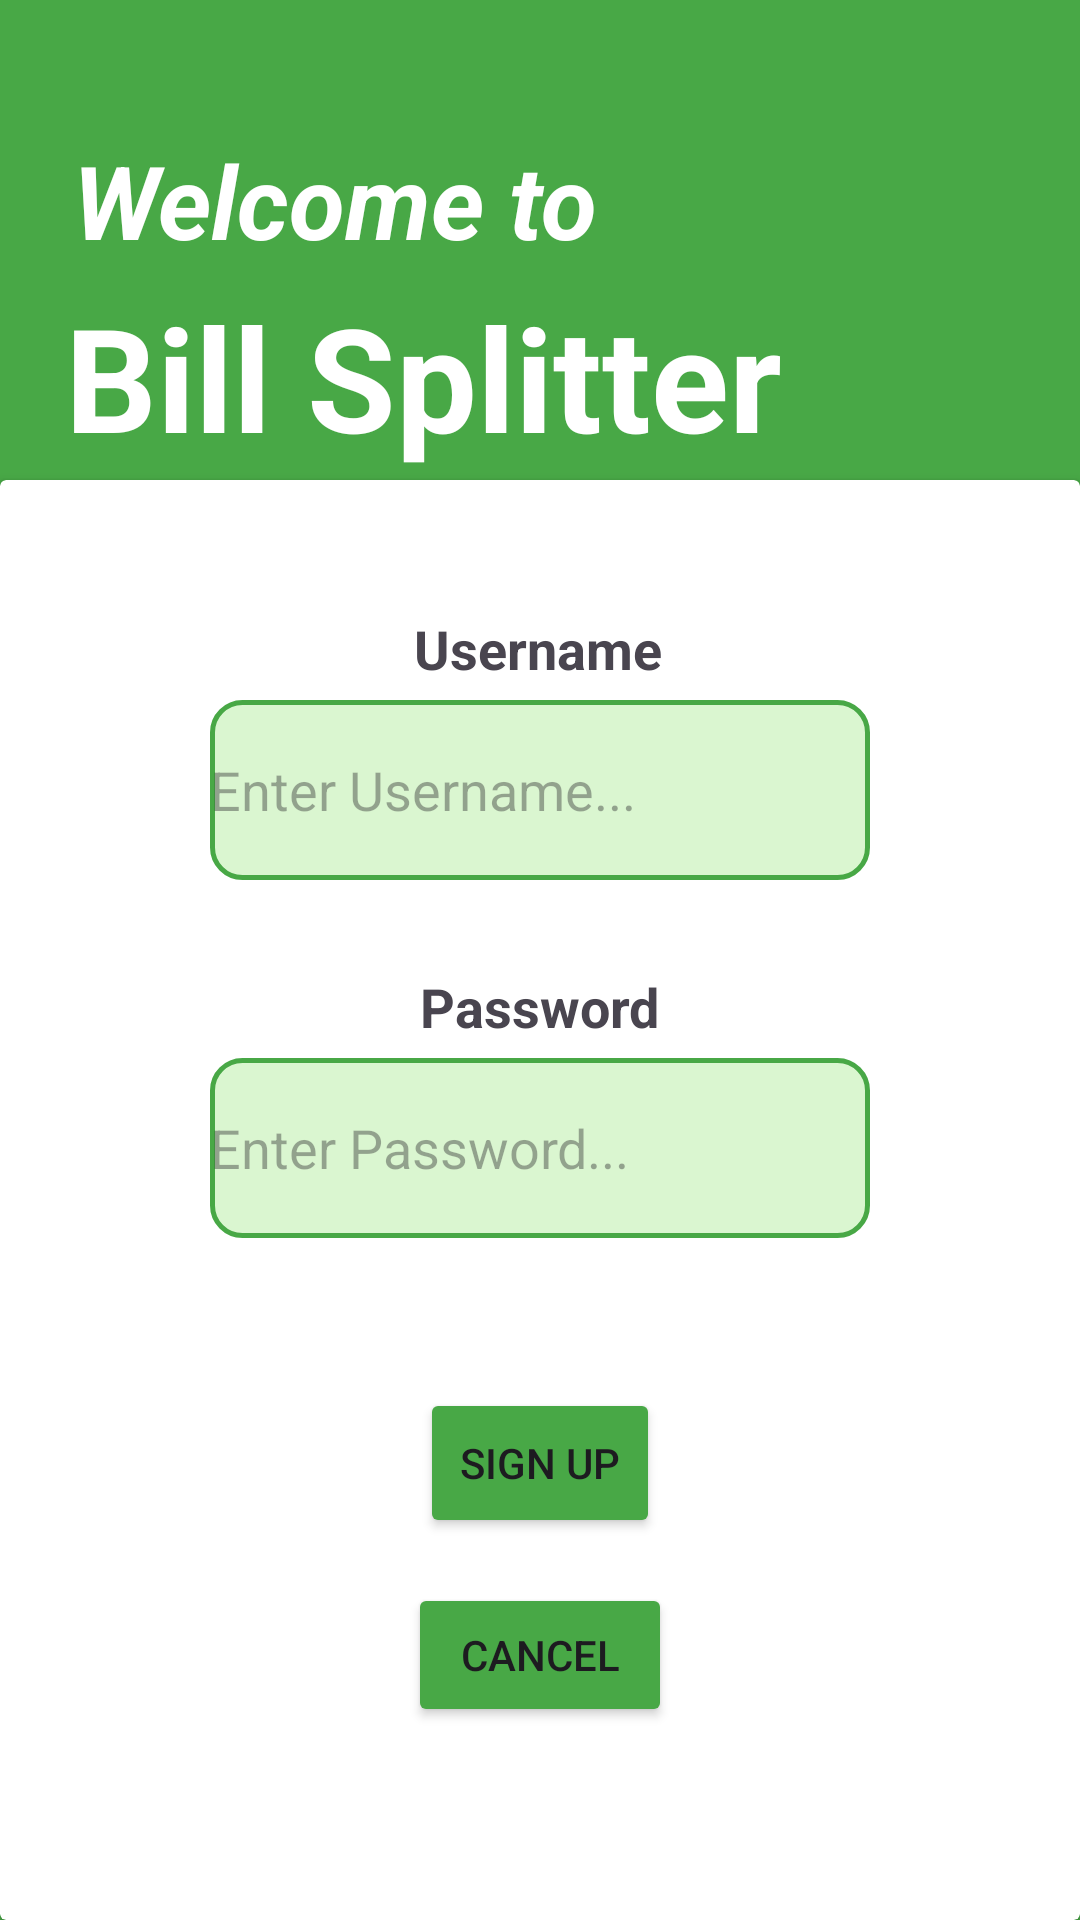

The Android layout XML behind this screen, and the referenced resources:
<!-- AndroidManifest.xml: application theme Theme.Bill_Split_Project -->
<!-- res/layout/activity_sign_up.xml -->
<?xml version="1.0" encoding="utf-8"?>
<androidx.constraintlayout.widget.ConstraintLayout xmlns:android="http://schemas.android.com/apk/res/android"
    xmlns:app="http://schemas.android.com/apk/res-auto"
    xmlns:tools="http://schemas.android.com/tools"
    android:layout_width="match_parent"
    android:layout_height="match_parent"
    tools:context=".SignUpActivity">

    <androidx.constraintlayout.widget.ConstraintLayout
        style="@style/custom_card_view_style"
        android:layout_width="match_parent"
        android:layout_height="match_parent"
        android:background="#48A846">

        <androidx.constraintlayout.widget.Guideline
            android:id="@+id/guideline12"
            android:layout_width="wrap_content"
            android:layout_height="wrap_content"
            android:orientation="vertical"
            app:layout_constraintGuide_percent="0.50" />

        <TextView
            android:id="@+id/textView4"
            android:layout_width="wrap_content"
            android:layout_height="0dp"
            android:layout_marginTop="4dp"
            android:text="Bill Splitter"
            android:textAppearance="@style/TextAppearance.AppCompat.Body1"
            android:textColor="@color/white"
            android:textColorHighlight="@color/white"
            android:textSize="48sp"
            android:textStyle="bold"
            app:layout_constraintEnd_toEndOf="parent"
            app:layout_constraintHorizontal_bias="0.179"
            app:layout_constraintStart_toStartOf="parent"
            app:layout_constraintTop_toBottomOf="@+id/textView" />

        <TextView
            android:id="@+id/textView"
            android:layout_width="wrap_content"
            android:layout_height="wrap_content"
            android:layout_marginTop="44dp"
            android:text="Welcome to"
            android:textColor="@color/white"
            android:textSize="34sp"
            android:textStyle="bold|italic"
            app:layout_constraintEnd_toEndOf="parent"
            app:layout_constraintHorizontal_bias="0.131"
            app:layout_constraintStart_toStartOf="parent"
            app:layout_constraintTop_toTopOf="parent" />

        <androidx.constraintlayout.widget.Guideline
            android:id="@+id/guideline11"
            android:layout_width="wrap_content"
            android:layout_height="wrap_content"
            android:orientation="horizontal"
            app:layout_constraintGuide_percent="0.25" />

        <androidx.cardview.widget.CardView
            android:layout_width="match_parent"
            android:layout_height="0dp"
            app:layout_constraintBottom_toBottomOf="parent"
            app:layout_constraintEnd_toEndOf="parent"
            app:layout_constraintStart_toStartOf="parent"
            app:layout_constraintTop_toTopOf="@+id/guideline11">

            <androidx.constraintlayout.widget.ConstraintLayout
                android:layout_width="match_parent"
                android:layout_height="match_parent">

                <TextView
                    android:id="@+id/tvPassword"
                    android:layout_width="wrap_content"
                    android:layout_height="wrap_content"
                    android:layout_marginTop="30dp"
                    android:text="Password"
                    android:textSize="18dp"
                    android:textStyle="bold"
                    app:layout_constraintEnd_toEndOf="parent"
                    app:layout_constraintStart_toStartOf="parent"
                    app:layout_constraintTop_toBottomOf="@+id/etUsername1" />

                <TextView
                    android:id="@+id/tvUsername"
                    android:layout_width="wrap_content"
                    android:layout_height="wrap_content"
                    android:layout_marginTop="44dp"
                    android:text="Username"
                    android:textSize="18dp"
                    android:textStyle="bold"
                    app:layout_constraintEnd_toEndOf="parent"
                    app:layout_constraintHorizontal_bias="0.498"
                    app:layout_constraintStart_toStartOf="parent"
                    app:layout_constraintTop_toTopOf="parent" />

                <EditText
                    android:id="@+id/etUsername1"
                    android:layout_width="match_parent"
                    android:layout_height="60dp"
                    android:layout_marginStart="70dp"
                    android:layout_marginTop="5dp"
                    android:layout_marginEnd="70dp"
                    android:background="@drawable/et_background"
                    android:drawableLeft="@drawable/baseline_person_24"
                    android:drawablePadding="5dp"
                    android:ems="10"
                    android:hint="Enter Username..."
                    android:inputType="text"
                    app:layout_constraintEnd_toEndOf="parent"
                    app:layout_constraintStart_toStartOf="parent"
                    app:layout_constraintTop_toBottomOf="@+id/tvUsername" />

                <EditText
                    android:id="@+id/etPassword1"
                    android:layout_width="match_parent"
                    android:layout_height="60dp"
                    android:layout_marginStart="70dp"
                    android:layout_marginTop="5dp"
                    android:layout_marginEnd="70dp"
                    android:background="@drawable/et_background"
                    android:drawableLeft="@drawable/baseline_lock_24"
                    android:drawablePadding="5dp"
                    android:ems="10"
                    android:hint="Enter Password..."
                    android:inputType="textPassword"
                    app:layout_constraintEnd_toEndOf="parent"
                    app:layout_constraintStart_toStartOf="parent"
                    app:layout_constraintTop_toBottomOf="@+id/tvPassword" />

                <Button
                    android:id="@+id/btnSignUp"
                    android:layout_width="0dp"
                    android:layout_height="50dp"
                    android:layout_marginStart="140dp"
                    android:layout_marginTop="50dp"
                    android:layout_marginEnd="140dp"
                    android:backgroundTint="#48A846"
                    android:text="Sign Up"
                    app:layout_constraintEnd_toEndOf="parent"
                    app:layout_constraintStart_toStartOf="parent"
                    app:layout_constraintTop_toBottomOf="@+id/etPassword1" />

                <Button
                    android:id="@+id/btnBack"
                    android:layout_width="wrap_content"
                    android:layout_height="wrap_content"
                    android:layout_marginTop="15dp"
                    android:backgroundTint="#48A846"
                    android:text="Cancel"
                    app:layout_constraintEnd_toEndOf="parent"
                    app:layout_constraintStart_toStartOf="parent"
                    app:layout_constraintTop_toBottomOf="@+id/btnSignUp" />

            </androidx.constraintlayout.widget.ConstraintLayout>
        </androidx.cardview.widget.CardView>
    </androidx.constraintlayout.widget.ConstraintLayout>
</androidx.constraintlayout.widget.ConstraintLayout>
<!-- resources referenced by this layout -->
<resources>
  <!-- drawable et_background (drawable) -->
  <?xml version="1.0" encoding="utf-8"?>
  <shape xmlns:android="http://schemas.android.com/apk/res/android"
      android:shape="rectangle">
  
      <solid android:color="#DAF6D0"/>
      <corners android:radius="10dp"/>
      <stroke android:width="1.5dp"
          android:color="#48A846"/>
  
  </shape>
  <style name="custom_card_view_style" parent="Widget.MaterialComponents.CardView">
          <item name="shapeAppearanceOverlay">@style/custom_card_view</item>
      </style>
  <style name="Theme.Bill_Split_Project" parent="Base.Theme.Bill_Split_Project" />
  <style name="custom_card_view" parent="">
  
          <item name="cornerFamily">rounded</item>
          <item name="cornerSizeTopRight">0dp</item>
          <item name="cornerSizeTopLeft">0dp</item>
          <item name="cornerSizeBottomLeft">0dp</item>
          <item name="cornerSizeBottomRight">0dp</item>
  
      </style>
  <style name="Base.Theme.Bill_Split_Project" parent="Theme.Material3.DayNight.NoActionBar">
          
          
      </style>
  <!-- not gathered from this repository: default colours our renderer supplied (Android Studio template values) -->
  <color name="white">#FFFFFFFF</color>
</resources>
